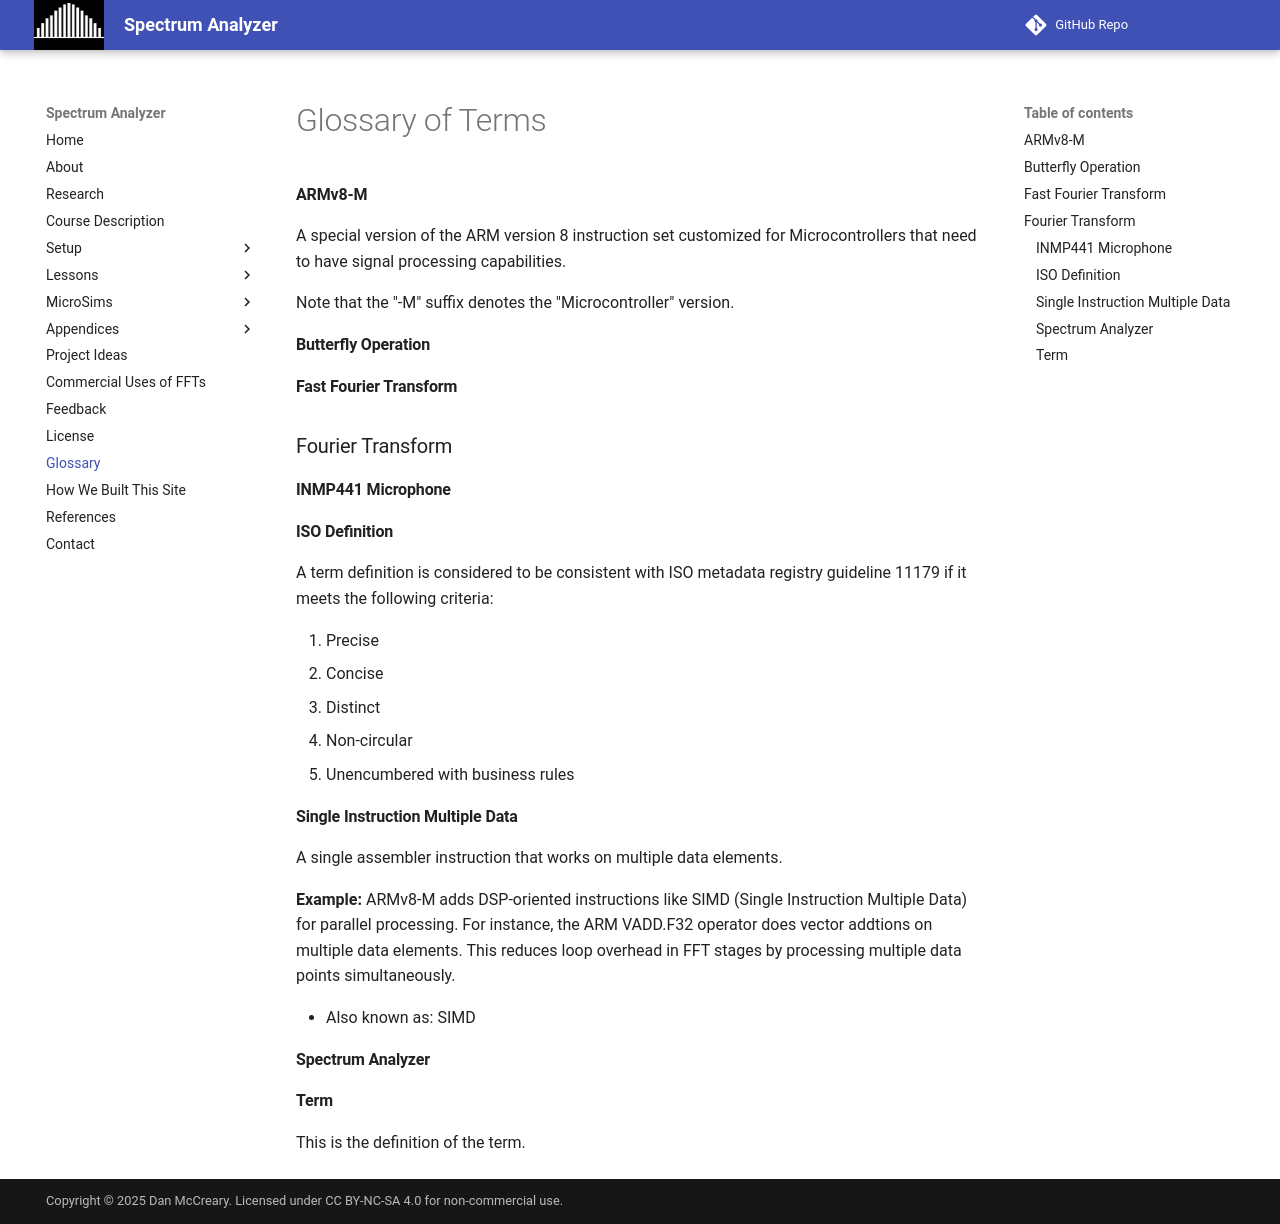

repository: dmccreary/spectrum-analyzer · page: glossary/index.html · generator: mkdocs

# Glossary of Terms

#### ARMv8-M

A special version of the ARM version 8 instruction set customized for Microcontrollers that need to have signal processing capabilities.

Note that the "-M" suffix denotes the "Microcontroller" version.

####  Butterfly Operation

#### Fast Fourier Transform

### Fourier Transform

#### INMP441 Microphone

#### ISO Definition

A term definition is considered to be consistent with ISO metadata registry guideline 11179 if it meets the following criteria:

1. Precise
2. Concise
3. Distinct
4. Non-circular
5. Unencumbered with business rules

#### Single Instruction Multiple Data

A single assembler instruction that works on multiple data elements.

**Example:** ARMv8-M adds DSP-oriented instructions like SIMD (Single Instruction Multiple Data) for parallel processing. For instance, the ARM VADD.F32 operator does vector addtions on multiple data elements.  This reduces loop overhead in FFT stages by processing multiple data points simultaneously.

* Also known as: SIMD

#### Spectrum Analyzer

#### Term

This is the definition of the term.
